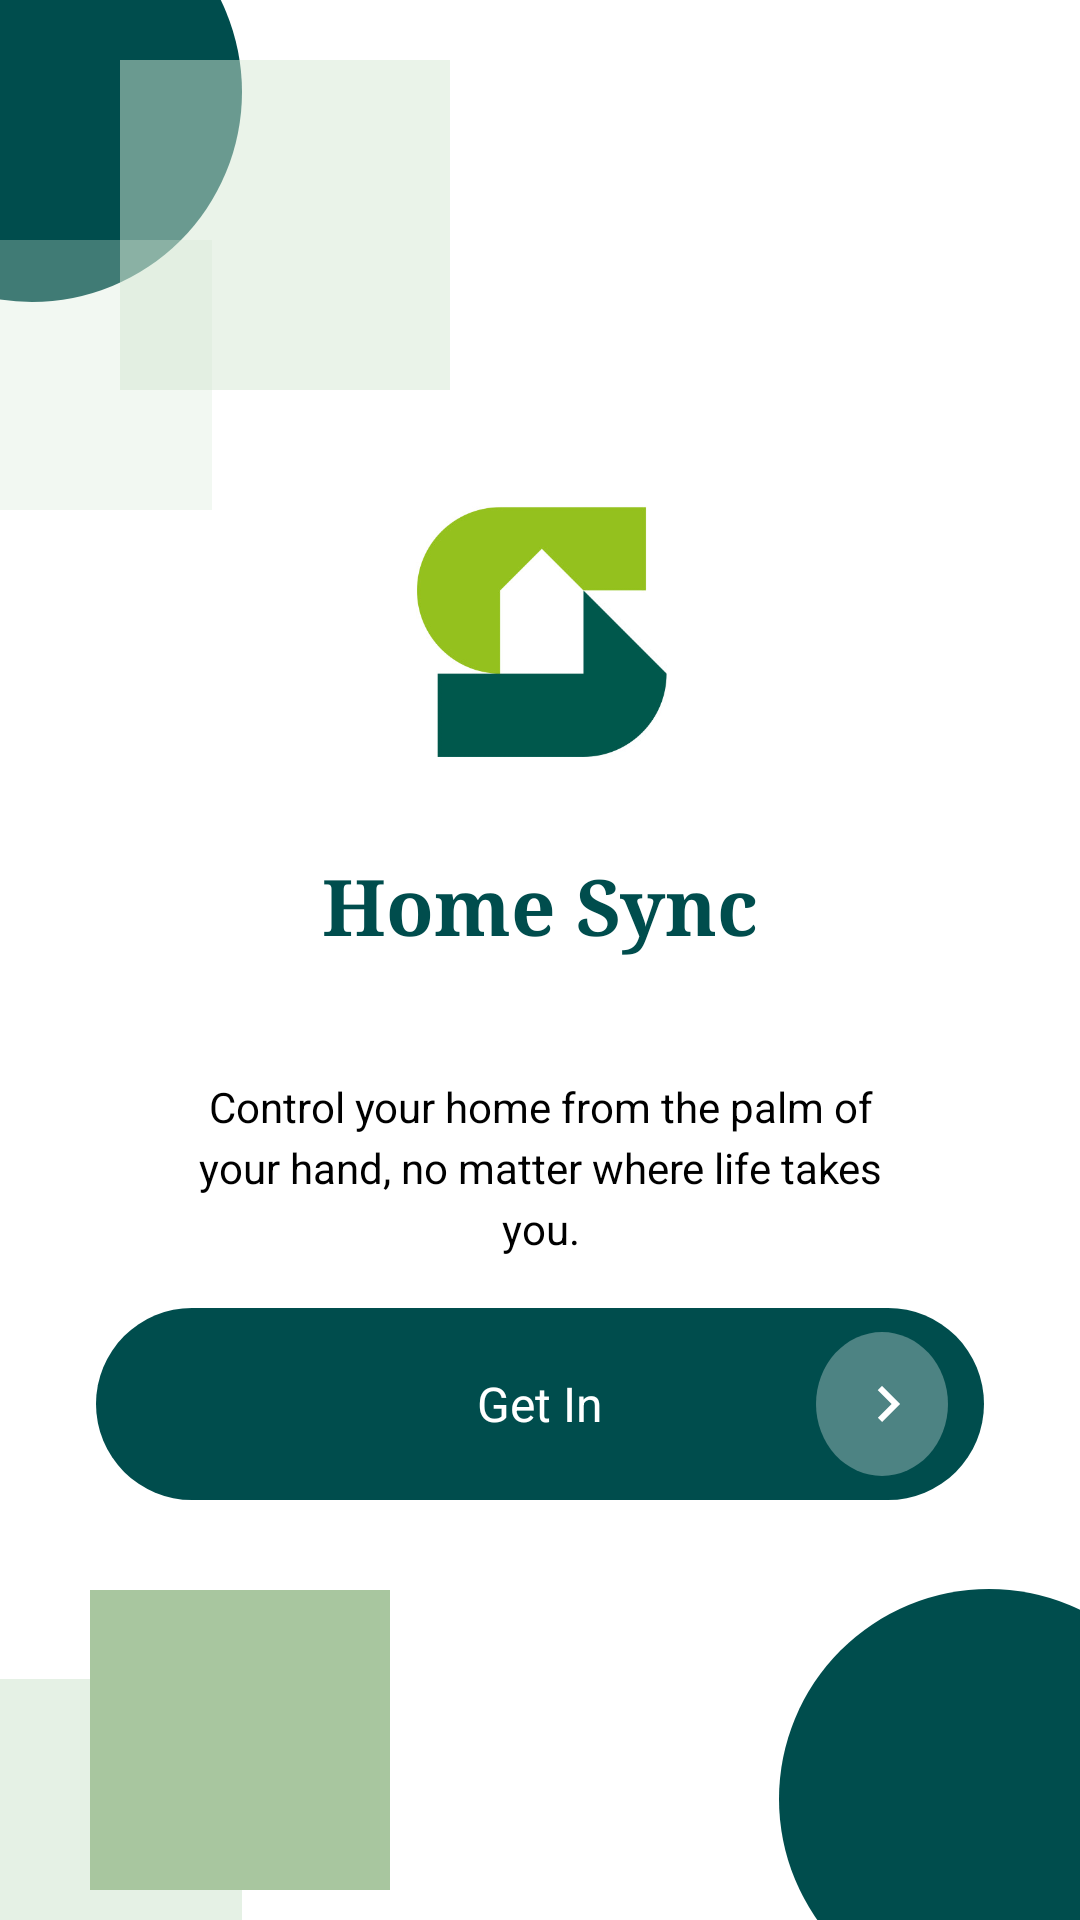

Android layout source for this screen:
<!-- AndroidManifest.xml: application theme Theme.SmartHome -->
<!-- res/layout/activity_onboarding.xml -->
<?xml version="1.0" encoding="utf-8"?>

<androidx.constraintlayout.widget.ConstraintLayout xmlns:android="http://schemas.android.com/apk/res/android"
    xmlns:app="http://schemas.android.com/apk/res-auto"
    android:layout_width="match_parent"
    android:layout_height="match_parent"
    android:background="@color/white"
    android:clipToPadding="false"
    android:clipChildren="false">

    
    <View
        android:layout_width="140dp"
        android:layout_height="140dp"
        android:layout_marginStart="-60dp"
        android:layout_marginTop="-40dp"
        android:background="@drawable/blob_dark_teal"
        app:layout_constraintStart_toStartOf="parent"
        app:layout_constraintTop_toTopOf="parent" />

    <View
        android:layout_width="110dp"
        android:layout_height="110dp"
        android:layout_marginStart="40dp"
        android:layout_marginTop="20dp"
        android:background="@color/light_mint"
        android:alpha="0.5"
        android:backgroundTint="#D5E8D4"
        android:shape="oval"
        app:layout_constraintStart_toStartOf="parent"
        app:layout_constraintTop_toTopOf="parent" />

    <View
        android:layout_width="90dp"
        android:layout_height="90dp"
        android:layout_marginStart="-20dp"
        android:layout_marginTop="80dp"
        android:background="@color/light_mint"
        android:alpha="0.3"
        app:layout_constraintStart_toStartOf="parent"
        app:layout_constraintTop_toTopOf="parent" />

    
    <View
        android:layout_width="120dp"
        android:layout_height="120dp"
        android:layout_marginStart="-40dp"
        android:layout_marginBottom="-40dp"
        android:background="@color/light_mint"
        android:alpha="0.6"
        app:layout_constraintBottom_toBottomOf="parent"
        app:layout_constraintStart_toStartOf="parent" />

    <View
        android:layout_width="100dp"
        android:layout_height="100dp"
        android:layout_marginStart="30dp"
        android:layout_marginBottom="10dp"
        android:background="#A8C69F"
        app:layout_constraintBottom_toBottomOf="parent"
        app:layout_constraintStart_toStartOf="parent" />

    
    <View
        android:layout_width="140dp"
        android:layout_height="140dp"
        android:layout_marginEnd="-40dp"
        android:layout_marginBottom="-30dp"
        android:background="@drawable/blob_dark_teal"
        app:layout_constraintBottom_toBottomOf="parent"
        app:layout_constraintEnd_toEndOf="parent" />

    
    <ImageView
        android:id="@+id/iv_home_icon"
        android:layout_width="100dp"
        android:layout_height="100dp"
        android:layout_marginTop="160dp"
        android:src="@drawable/smarthome_logo"
        app:layout_constraintEnd_toEndOf="parent"
        app:layout_constraintStart_toStartOf="parent"
        app:layout_constraintTop_toTopOf="parent" />


    <TextView
        android:id="@+id/tv_app_name"
        android:layout_width="wrap_content"
        android:layout_height="wrap_content"
        android:layout_marginTop="24dp"
        android:fontFamily="serif"
        android:text="Home Sync"
        android:textColor="@color/primary_teal"
        android:textSize="26sp"
        android:textStyle="bold"
        app:layout_constraintEnd_toEndOf="parent"
        app:layout_constraintStart_toStartOf="parent"
        app:layout_constraintTop_toBottomOf="@id/iv_home_icon" />

    <TextView
        android:id="@+id/tv_tagline"
        android:layout_width="0dp"
        android:layout_height="wrap_content"
        android:layout_marginHorizontal="60dp"
        android:layout_marginTop="40dp"
        android:gravity="center"
        android:text="Control your home from the palm of your hand, no matter where life takes you."
        android:textColor="@color/black"
        android:textSize="14sp"
        android:lineSpacingExtra="4dp"
        app:layout_constraintEnd_toEndOf="parent"
        app:layout_constraintStart_toStartOf="parent"
        app:layout_constraintTop_toBottomOf="@+id/tv_app_name" />

    
    <FrameLayout
        android:id="@+id/fl_get_in"
        android:layout_width="match_parent"
        android:layout_height="64dp"
        android:layout_marginHorizontal="32dp"
        android:layout_marginBottom="140dp"
        android:background="@drawable/bg_pill_button_onboarding"
        app:layout_constraintBottom_toBottomOf="parent">

        <TextView
            android:layout_width="wrap_content"
            android:layout_height="wrap_content"
            android:layout_gravity="center"
            android:text="Get In"
            android:textColor="@color/white"
            android:textSize="16sp" />

        <ImageView
            android:layout_width="24dp"
            android:layout_height="24dp"
            android:layout_gravity="center_vertical|end"
            android:layout_marginEnd="20dp"
            android:src="@drawable/ic_arrow_forward"
            app:tint="@color/white" />
    </FrameLayout>

</androidx.constraintlayout.widget.ConstraintLayout>
<!-- resources referenced by this layout -->
<resources>
  <color name="black">#000000</color>
  <color name="light_mint">#D5E8D4</color>
  <color name="primary_teal">#004D4D</color>
  <color name="white">#FFFFFF</color>
  <!-- drawable bg_pill_button_onboarding (drawable) -->
  <?xml version="1.0" encoding="utf-8"?>
  
  <layer-list xmlns:android="http://schemas.android.com/apk/res/android">
      <item>
          <shape android:shape="rectangle">
              <solid android:color="#004D4D" />
              <corners android:radius="40dp" />
          </shape>
      </item>
      <item android:right="12dp" android:left="240dp" android:top="8dp" android:bottom="8dp">
          <shape android:shape="oval">
              <solid android:color="#4DFFFFFF" />
          </shape>
      </item>
      
  </layer-list>
  <!-- drawable blob_dark_teal (drawable) -->
  <?xml version="1.0" encoding="utf-8"?>
  
  <shape xmlns:android="http://schemas.android.com/apk/res/android"
      android:shape="oval">
      <solid android:color="#004D4D" />
  </shape>
  <!-- drawable ic_arrow_forward (drawable) -->
  <vector xmlns:android="http://schemas.android.com/apk/res/android"
      android:width="24dp"
      android:height="24dp"
      android:viewportWidth="24"
      android:viewportHeight="24">
    <path
        android:pathData="M8.59,16.59L13.17,12L8.59,7.41L10,6L16,12L10,18L8.59,16.59Z"
        android:fillColor="#FFFFFF"/>
  </vector>
  <!-- drawable smarthome_logo: jpg bitmap (drawable, 14704 bytes) -->
  <style name="Theme.SmartHome" parent="Base.Theme.SmartHome" />
  <style name="Base.Theme.SmartHome" parent="Theme.MaterialComponents.Light.NoActionBar">
          
          <item name="android:colorBackground">@color/background_light</item>
          <item name="android:windowLightStatusBar">true</item>
          <item name="android:statusBarColor">@color/white</item>
      </style>
  <color name="background_light">#F5F7F7</color>
</resources>
